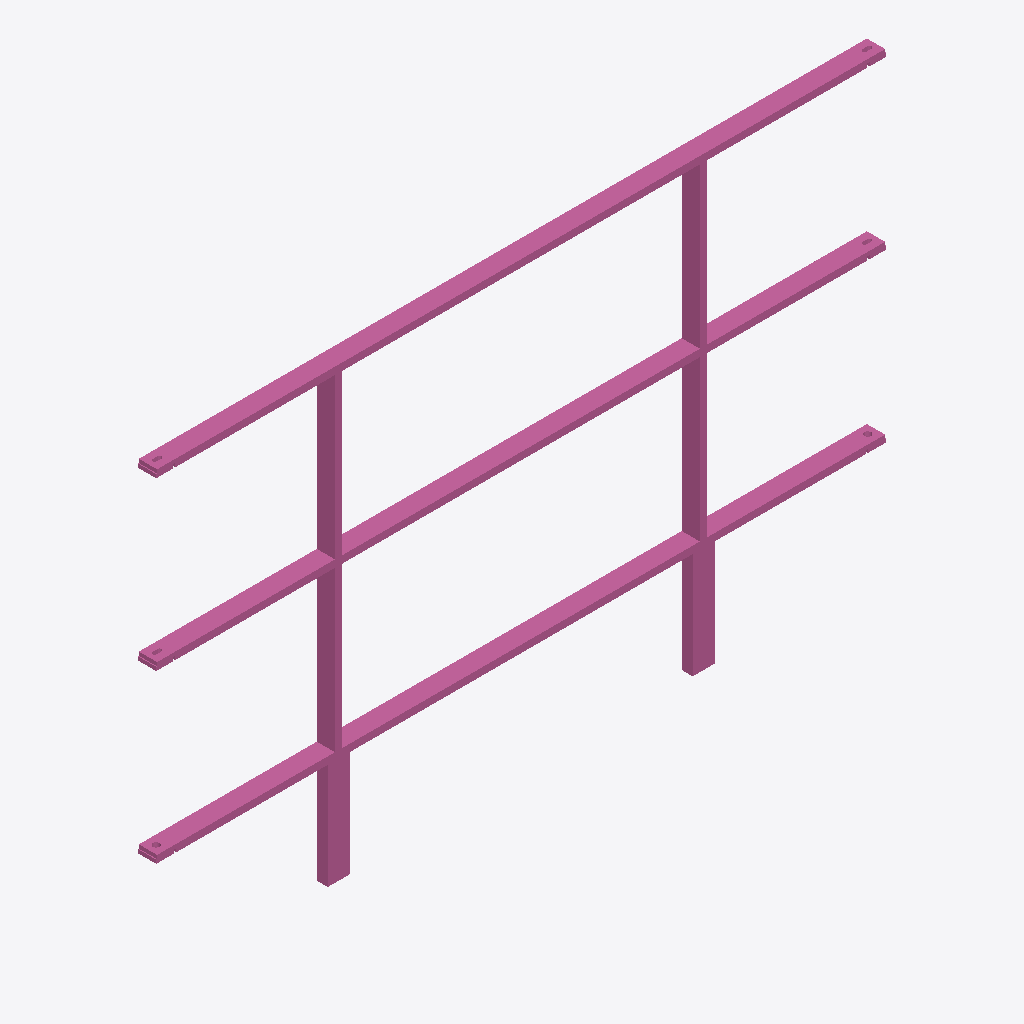
Isometric view of an IFC building model (IFC-SPF (STEP), schema IFC4, length unit metre), seen from the south-west, elements coloured by IFC class: 1 railing (pink).
Extent 2.0 m × 0.1 m × 1.2 m (x, y, z). Storeys (1): Ebene 0 at 0.00 m. Elements (1): 1 IfcRailing.

HEADER;
FILE_DESCRIPTION(('ViewDefinition [CoordinationView_V2.0]','ExchangeRequirement []'),'2;1');
FILE_NAME('','2024-05-07T10:23:16',(''),(''),'ODA IFC SDK 22.6','22.1.1.516 - Exporter 22.1.1.516 - Default UI','');
FILE_SCHEMA(('IFC4'));
ENDSEC;
DATA;
#93=IFCPROJECT('3JkdSrIPPFBg8WI9Yiw3Uw',#20,'',$,$,'','',(#86),#83);
#105=IFCSITE('3JkdSrIPPFBg8WI9Yiw3Uu',#20,'Default',$,$,#104,$,$,.ELEMENT.,(42,24,53,508911),(-71,-15,-29,-58837),0.0,$,$);
#95=IFCBUILDING('3JkdSrIPPFBg8WI9Yiw3Ux',#20,'',$,$,#16,$,'',.ELEMENT.,$,$,#94);
#98=IFCBUILDINGSTOREY('3JkdSrIPPFBg8WI9XJ5yzH',#20,'Ebene 0',$,'Ebene:Ebene 1',#97,$,'Ebene 0',.ELEMENT.,0.0);
#558=IFCRAILING('1i6pAm_OnA7es5OO9i1h5j',#20,'DB_Gelaender_S02_S11:DB_Gelaender_S02_S11:5960',$,'DB_Gelaender_S02_S11:DB_Gelaender_S02_S11',#557,#554,'5960',.NOTDEFINED.);
ENDSEC;
